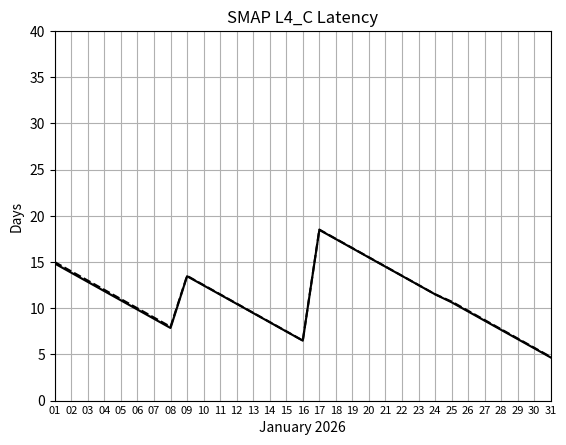

This chart was generated by the following Python code:
#! /usr/bin/env python

import matplotlib.pyplot as plt
import numpy as np

y = [14.831689814814816,13.835081018518519,12.838541666666666,11.84173611111111,10.845324074074075,9.848888888888888,8.85238425925926,7.85587962962963,13.460810185185185,12.464270833333334,11.467743055555555,10.47125,9.474641203703703,8.477962962962962,7.481423611111111,6.4849652777777775,18.473599537037035,17.47795138888889,16.48173611111111,15.485844907407408,14.489664351851852,13.493645833333334,12.49787037037037,11.502094907407407,10.638113425925926,9.641967592592593,8.646261574074074,7.650092592592593,6.65363425925926,5.657951388888889,4.661979166666667]

y2 = [14.985613425925926,13.985601851851852,12.985590277777778,11.98556712962963,10.985601851851852,9.985601851851852,8.985613425925926,7.985590277777778,13.501712962962962,12.50173611111111,11.502361111111112,10.501909722222223,9.502083333333333,8.502071759259259,7.501898148148148,6.502129629629629,18.508506944444445,17.508391203703702,16.508472222222224,15.50795138888889,14.507835648148149,13.511331018518518,12.51125,11.511597222222223,10.717638888888889,9.71775462962963,8.717951388888888,7.718460648148148,6.7176273148148145,5.7176273148148145,4.717650462962963]

N = len(y)

y = np.array(y)
y2 = np.array(y2)
y  = np.ma.masked_where(y < 0.0, y)
y2 = np.ma.masked_where(y2 < 0.0, y2)

y[y < 0.0] = np.nan
y2[y2 < 0.0] = np.nan

fig, ax = plt.subplots()

line = plt.plot(y)
plt.setp(line, color='black', linewidth=1.5)

line = plt.plot(y2)
plt.setp(line, color='black', linewidth=1.5, linestyle='dashed')

plt.title("SMAP L4_C Latency")
plt.grid(True)
plt.axis([0, N-1, 0, 40])
plt.ylabel('Days')
plt.xlabel('January 2026')

xl = range(0,N,1)
labels = []
for i in xl:
    j = i + 1
    if j > N: j = j - N
    labels.append("%02d"%(j,))
plt.xticks(xl, labels)

x = range(0,N,1)
ax.fill_between(x, y, y2, color=(0.9, 0.9, 0.9))

ax.set_xticks(xl)
ax.set_xticklabels(labels, fontsize=8)
ax.tick_params(axis='x', which='both',length=0)

plt.savefig('L4_C.png',dpi=150)
